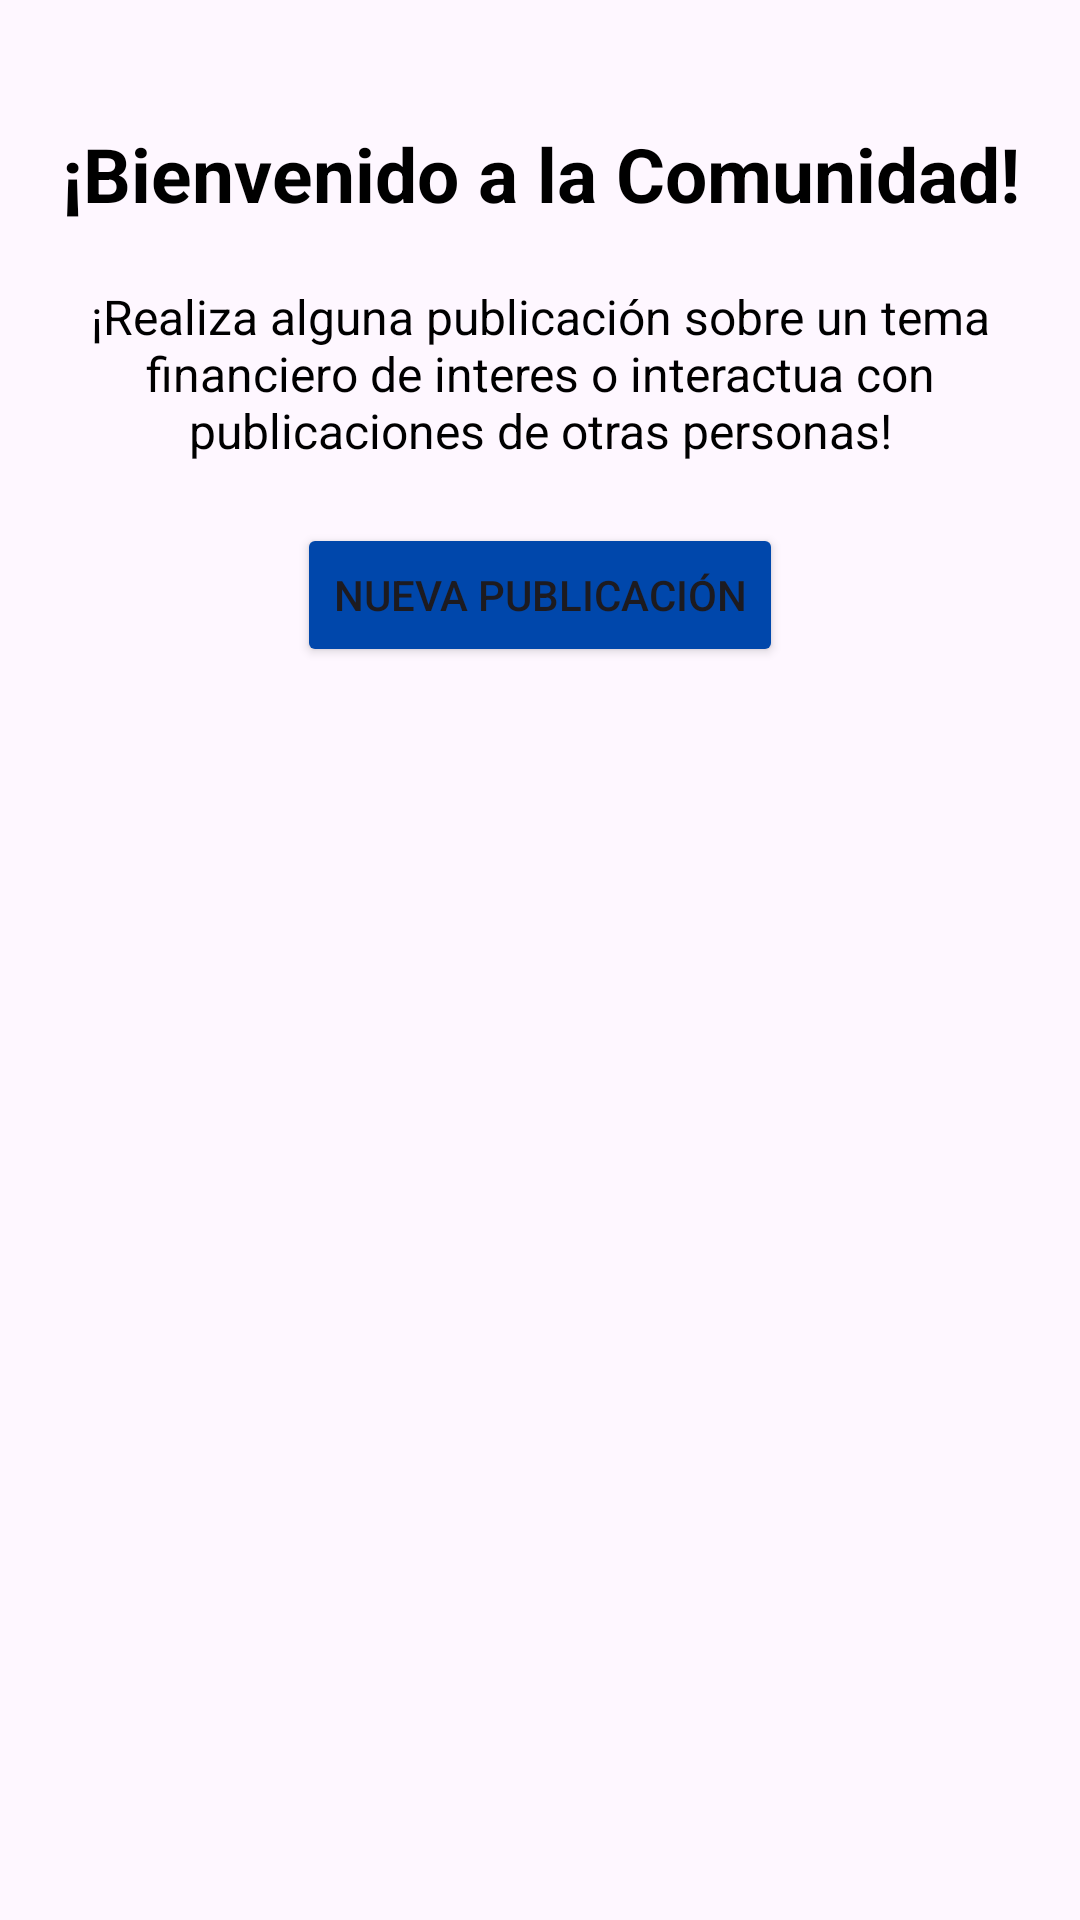

Android layout source for this screen:
<!-- AndroidManifest.xml: application theme Theme.MoneyMind -->
<!-- res/layout/fragment_foro.xml -->
<?xml version="1.0" encoding="utf-8"?>
<FrameLayout xmlns:android="http://schemas.android.com/apk/res/android"
    android:layout_width="match_parent"
    android:layout_height="match_parent">

    <LinearLayout
        android:orientation="vertical"
        android:padding="16dp"
        android:layout_width="match_parent"
        android:layout_height="match_parent">

        <TextView
            android:id="@+id/textViewTitulo"
            android:layout_width="match_parent"
            android:layout_height="wrap_content"
            android:text="¡Bienvenido a la Comunidad!"
            android:textAlignment="center"
            android:textColor="@color/black"
            android:textSize="25sp"
            android:textStyle="bold"
            android:layout_marginBottom="20dp"
            android:layout_marginTop="25dp"/>

        <TextView
            android:id="@+id/textViewSubtitulo"
            android:layout_width="match_parent"
            android:layout_height="wrap_content"
            android:text="¡Realiza alguna publicación sobre un tema financiero de interes o interactua con publicaciones de otras personas!"
            android:textSize="16sp"
            android:textColor="@color/black"
            android:textAlignment="center"
            android:layout_marginBottom="20dp"/>

        <Button
            android:id="@+id/btnCrearPublicacion"
            android:layout_width="wrap_content"
            android:layout_height="wrap_content"
            android:layout_gravity="center"
            android:layout_marginBottom="20dp"
            android:backgroundTint="@color/main_color"
            android:text="Nueva publicación" />

        <androidx.recyclerview.widget.RecyclerView
            android:id="@+id/recyclerPublicaciones"
            android:layout_width="match_parent"
            android:layout_height="match_parent"
            android:paddingBottom="80dp"
            android:clipToPadding="false"
            android:scrollbars="vertical"
            />
    </LinearLayout>

    <ProgressBar
        android:id="@+id/progressBar"
        style="?android:attr/progressBarStyleLarge"
        android:layout_width="wrap_content"
        android:layout_height="wrap_content"
        android:layout_gravity="center"
        android:visibility="gone" />
</FrameLayout>
<!-- resources referenced by this layout -->
<resources>
  <color name="black">#FF000000</color>
  <color name="main_color">#0047AB</color>
  <style name="Theme.MoneyMind" parent="Base.Theme.MoneyMind" />
  <style name="Base.Theme.MoneyMind" parent="Theme.Material3.DayNight.NoActionBar">
          
          
      </style>
</resources>
